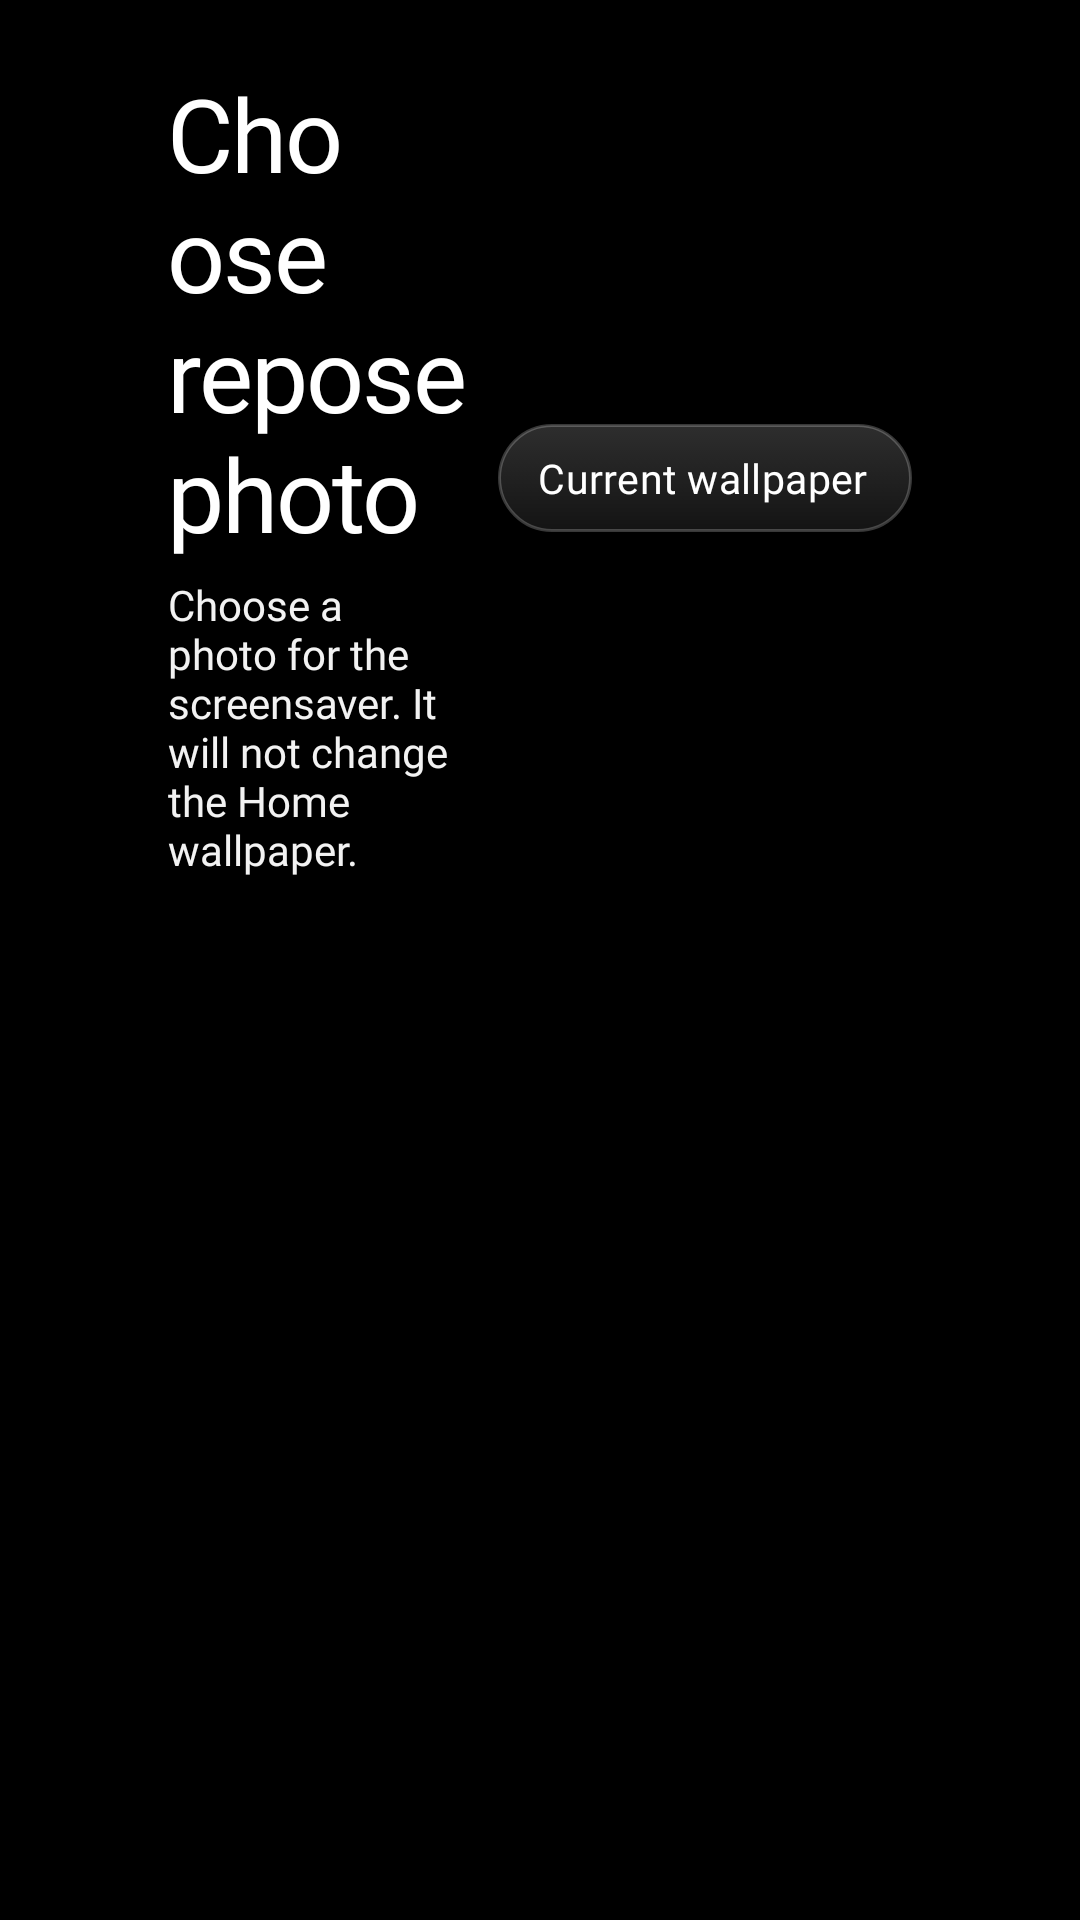

Android layout source for this screen:
<!-- AndroidManifest.xml: application theme Theme.TvHome -->
<!-- res/layout/activity_dream_photo.xml -->
<?xml version="1.0" encoding="utf-8"?>
<FrameLayout xmlns:android="http://schemas.android.com/apk/res/android"
    android:id="@+id/dreamPickRoot"
    android:layout_width="match_parent"
    android:layout_height="match_parent"
    android:background="#FF000000">

    <LinearLayout
        android:layout_width="match_parent"
        android:layout_height="match_parent"
        android:orientation="vertical"
        android:paddingStart="56dp"
        android:paddingEnd="56dp"
        android:paddingTop="26dp"
        android:paddingBottom="26dp"
        android:clipChildren="false"
        android:clipToPadding="false">

        <LinearLayout
            android:layout_width="match_parent"
            android:layout_height="wrap_content"
            android:orientation="horizontal"
            android:gravity="center_vertical"
            android:clipChildren="false"
            android:clipToPadding="false">

            <LinearLayout
                android:layout_width="0dp"
                android:layout_height="wrap_content"
                android:layout_weight="1"
                android:orientation="vertical">

                <TextView
                    android:id="@+id/dreamPickTitle"
                    android:layout_width="wrap_content"
                    android:layout_height="wrap_content"
                    android:fontFamily="@font/outfit"
                    android:fontVariationSettings="'wght' 300"
                    android:includeFontPadding="false"
                    android:letterSpacing="-0.02"
                    android:text="@string/dream_pick_title"
                    android:textColor="@color/text_primary"
                    android:textSize="34sp" />

                <TextView
                    android:id="@+id/dreamPickHint"
                    android:layout_width="wrap_content"
                    android:layout_height="wrap_content"
                    android:layout_marginTop="6dp"
                    android:fontFamily="@font/outfit"
                    android:text="@string/dream_pick_hint"
                    android:textColor="@color/text_secondary"
                    android:textSize="14sp" />
            </LinearLayout>

            <TextView
                android:id="@+id/btnDreamUseWallpaper"
                style="@style/TopButton"
                android:text="@string/dream_use_wallpaper" />
        </LinearLayout>

        <TextView
            android:id="@+id/dreamPickStatus"
            android:layout_width="wrap_content"
            android:layout_height="wrap_content"
            android:layout_marginTop="12dp"
            android:fontFamily="@font/outfit"
            android:letterSpacing="0.06"
            android:textAllCaps="true"
            android:textColor="@color/text_dim"
            android:textSize="13sp" />

        <androidx.recyclerview.widget.RecyclerView
            android:id="@+id/dreamPickGrid"
            android:layout_width="match_parent"
            android:layout_height="0dp"
            android:layout_weight="1"
            android:layout_marginTop="8dp"
            android:paddingTop="6dp"
            android:clipChildren="false"
            android:clipToPadding="false"
            android:overScrollMode="never"
            android:paddingBottom="30dp"
            android:scrollbars="none" />
    </LinearLayout>
</FrameLayout>
<!-- resources referenced by this layout -->
<resources>
  <color name="text_dim">#8CFFFFFF</color>
  <color name="text_primary">#FFFFFFFF</color>
  <color name="text_secondary">#F2FFFFFF</color>
  <string name="dream_pick_hint">Choose a photo for the screensaver. It will not change the Home wallpaper.</string>
  <string name="dream_pick_title">Choose repose photo</string>
  <string name="dream_use_wallpaper">Current wallpaper</string>
  <style name="TopButton">
          <item name="android:layout_width">wrap_content</item>
          <item name="android:layout_height">@dimen/pill_height</item>
          <item name="android:layout_marginStart">10dp</item>
          <item name="android:paddingStart">13dp</item>
          <item name="android:paddingEnd">15dp</item>
          <item name="android:gravity">center</item>
          <item name="android:maxWidth">220dp</item>
          <item name="android:singleLine">true</item>
          <item name="android:ellipsize">end</item>
          <item name="android:background">@drawable/pill_bg</item>
          <item name="android:textColor">@drawable/pill_text</item>
          <item name="android:textSize">13.5sp</item>
          <item name="android:fontFamily">@font/outfit</item>
          <item name="android:letterSpacing">0.01</item>
          <item name="android:drawablePadding">7dp</item>
          <item name="android:drawableTint">@drawable/pill_text</item>
          <item name="android:focusable">true</item>
          <item name="android:clickable">true</item>
      </style>
  <style name="Theme.TvHome" parent="android:Theme.Material.NoActionBar.Fullscreen">
          <item name="android:windowBackground">@android:color/black</item>
          <item name="android:colorBackground">@android:color/black</item>
          <item name="android:windowAnimationStyle">@null</item>
      </style>
  <dimen name="pill_height">36dp</dimen>
  <!-- drawable pill_bg (drawable) -->
  <?xml version="1.0" encoding="utf-8"?>
  <selector xmlns:android="http://schemas.android.com/apk/res/android">
      <item android:state_focused="true">
          <shape android:shape="rectangle">
              <solid android:color="@color/pill_focused" />
              <corners android:radius="@dimen/pill_radius" />
          </shape>
      </item>
      <item>
          <shape android:shape="rectangle">
              <gradient android:angle="270" android:startColor="@color/pill_fill_top" android:endColor="@color/pill_fill_bottom" />
              <stroke android:width="1dp" android:color="@color/pill_stroke" />
              <corners android:radius="@dimen/pill_radius" />
          </shape>
      </item>
  </selector>
  <!-- drawable pill_text (drawable) -->
  <?xml version="1.0" encoding="utf-8"?>
  <selector xmlns:android="http://schemas.android.com/apk/res/android">
      <item android:state_focused="true" android:color="@color/pill_text_focused" />
      <item android:color="@color/pill_text_primary" />
  </selector>
  <color name="pill_focused">#F5FFFFFF</color>
  <dimen name="pill_radius">18dp</dimen>
  <color name="pill_fill_top">#2EFFFFFF</color>
  <color name="pill_fill_bottom">#14FFFFFF</color>
  <color name="pill_stroke">#38FFFFFF</color>
  <color name="pill_text_focused">#FF111111</color>
  <color name="pill_text_primary">#FFFFFFFF</color>
</resources>
